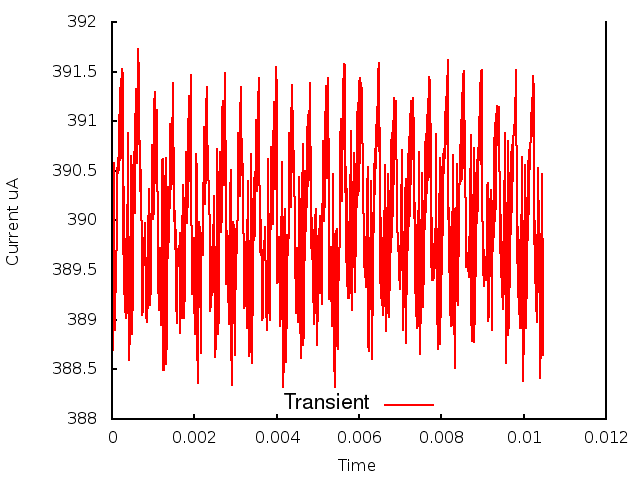

Data behind this chart, as committed beside it:
0.000000, 0.000000, 3.885134
1, 0.000010, 3.893
2, 0.000020, 3.887
3, 0.000030, 3.899
4, 0.000040, 3.894
5, 0.000050, 3.906
6, 0.000060, 3.898
7, 0.000070, 3.893
8, 0.000080, 3.889
9, 0.000090, 3.897
10, 0.000100, 3.893
11, 0.000110, 3.901
12, 0.000120, 3.899
13, 0.000130, 3.905
14, 0.000140, 3.905
15, 0.000150, 3.905
16, 0.000160, 3.908
17, 0.000170, 3.905
18, 0.000180, 3.911
19, 0.000190, 3.906
20, 0.000200, 3.913
21, 0.000210, 3.906
22, 0.000220, 3.914
23, 0.000230, 3.906
24, 0.000240, 3.915
25, 0.000250, 3.906
26, 0.000260, 3.915
27, 0.000270, 3.897
28, 0.000280, 3.903
29, 0.000290, 3.893
30, 0.000300, 3.9
31, 0.000310, 3.891
32, 0.000320, 3.898
33, 0.000330, 3.89
34, 0.000340, 3.898
35, 0.000350, 3.89
36, 0.000360, 3.891
37, 0.000370, 3.898
38, 0.000380, 3.905
39, 0.000390, 3.909
40, 0.000400, 3.902
41, 0.000410, 3.887
42, 0.000420, 3.886
43, 0.000430, 3.889
44, 0.000440, 3.894
45, 0.000450, 3.903
46, 0.000460, 3.906
47, 0.000470, 3.907
48, 0.000480, 3.896
49, 0.000490, 3.889
50, 0.000500, 3.893
51, 0.000510, 3.899
52, 0.000520, 3.904
53, 0.000530, 3.907
54, 0.000540, 3.905
55, 0.000550, 3.901
56, 0.000560, 3.903
57, 0.000570, 3.908
58, 0.000580, 3.913
59, 0.000590, 3.911
60, 0.000600, 3.907
... 987 more rows
